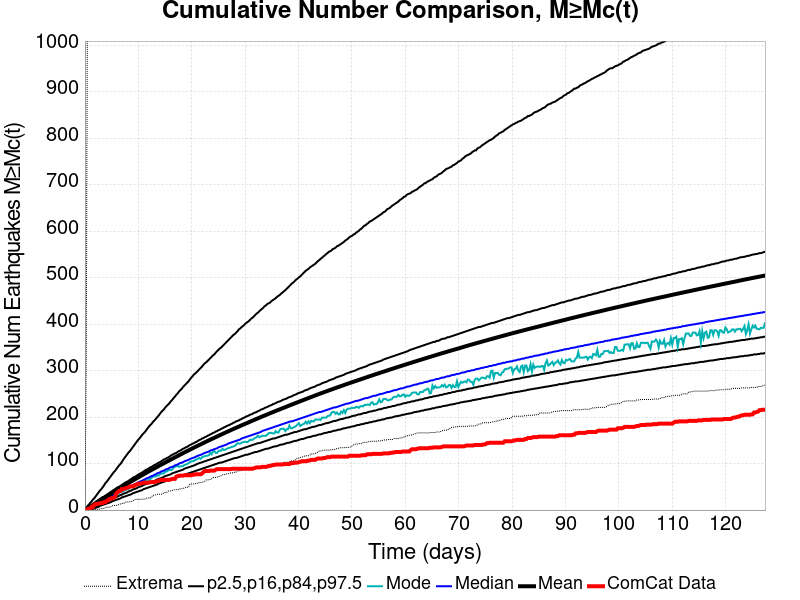

The data file committed next to this chart (first rows):
Time (days), ComCat Data, Simulation Mean, Simulation Median, Simulation Mode, Simulation Minimum, Simulation Maximum, 2.5 %-ile, 16 %-ile, 84 %-ile, 97.5 %-ile
0.0, 0.0, 0.0, 0.0, 0.0, 0.0, 0.0, 0.0, 0.0, 0.0, 0.0
0.2552, 0.0, 1.665, 1.0, 1.0, 0.0, 349.0, 0.0, 0.0, 3.0, 5.0
0.5104, 2.0, 3.441, 3.0, 2.0, 0.0, 1294, 0.0, 1.0, 5.0, 9.0
0.7656, 3.0, 5.234, 4.0, 4.0, 0.0, 1670, 1.0, 2.0, 7.0, 12.0
1.021, 3.0, 7.083, 6.0, 5.0, 0.0, 1967, 2.0, 3.0, 9.0, 16.0
1.276, 7.0, 8.931, 8.0, 7.0, 0.0, 2155, 2.0, 5.0, 11.0, 19.0
1.531, 7.0, 10.77, 9.0, 9.0, 0.0, 2282, 3.0, 6.0, 14.0, 23.0
1.786, 12.0, 12.59, 11.0, 10.0, 0.0, 2365, 4.0, 7.0, 16.0, 26.0
2.042, 13.0, 14.42, 12.0, 12.0, 1.0, 2455, 5.0, 8.0, 18.0, 30.0
2.297, 13.0, 16.28, 14.0, 13.0, 1.0, 2572, 6.0, 10.0, 20.0, 34.0
2.552, 14.0, 18.16, 16.0, 14.0, 2.0, 2668, 7.0, 11.0, 22.0, 38.0
2.807, 15.0, 20.04, 17.0, 16.0, 2.0, 2740, 9.0, 12.0, 24.0, 42.0
3.062, 15.0, 21.9, 19.0, 18.0, 3.0, 2813, 10.0, 14.0, 26.0, 45.0
3.318, 15.0, 23.75, 20.0, 19.0, 3.0, 2863, 11.0, 15.0, 28.0, 49.0
3.573, 17.0, 25.6, 22.0, 20.0, 4.0, 2916, 12.0, 16.0, 29.0, 53.0
3.828, 17.0, 27.46, 23.0, 23.0, 5.0, 2964, 13.0, 18.0, 31.0, 58.0
4.083, 20.0, 29.32, 25.0, 23.0, 6.0, 3007, 14.0, 19.0, 33.0, 61.0
4.338, 21.0, 31.2, 27.0, 25.0, 6.0, 3051, 15.0, 20.0, 35.0, 65.0
4.594, 24.0, 33.01, 28.0, 26.0, 6.0, 3084, 16.0, 22.0, 37.0, 69.0
4.849, 24.0, 34.84, 30.0, 28.0, 7.0, 3116, 17.0, 23.0, 39.0, 73.0
5.104, 26.0, 36.66, 31.0, 29.0, 9.0, 3155, 19.0, 24.0, 41.0, 77.0
5.359, 26.0, 38.47, 33.0, 30.0, 10.0, 3193, 20.0, 26.0, 43.0, 81.0
5.614, 28.0, 40.25, 34.0, 31.0, 10.0, 3260, 21.0, 27.0, 45.0, 84.0
5.87, 36.0, 42.03, 36.0, 34.0, 10.0, 3314, 22.0, 28.0, 47.0, 88.0
6.125, 38.0, 43.85, 37.0, 35.0, 11.0, 3358, 23.0, 29.0, 49.0, 92.0
6.38, 41.0, 45.63, 39.0, 36.0, 12.0, 3445, 24.0, 31.0, 50.0, 96.0
6.635, 41.0, 47.43, 40.0, 38.0, 13.0, 3873, 25.0, 32.0, 52.0, 99.0
6.89, 45.0, 49.23, 42.0, 39.0, 14.0, 4161, 27.0, 33.0, 54.0, 103.0
7.145, 45.0, 51.03, 43.0, 41.0, 15.0, 4354, 28.0, 35.0, 56.0, 108.0
7.401, 46.0, 52.83, 45.0, 42.0, 15.0, 4523, 29.0, 36.0, 58.0, 112.0
7.656, 47.0, 54.63, 46.0, 43.0, 17.0, 4656, 30.0, 37.0, 60.0, 116.0
7.911, 48.0, 56.42, 48.0, 45.0, 17.0, 4780, 31.0, 38.0, 61.0, 120.0
8.166, 49.0, 58.21, 49.0, 45.0, 18.0, 4900, 32.0, 40.0, 63.0, 124.0
8.421, 51.0, 59.93, 51.0, 48.0, 18.0, 5007, 33.0, 41.0, 65.0, 127.0
8.677, 51.0, 61.63, 52.0, 50.0, 18.0, 5102, 34.0, 42.0, 67.0, 131.0
8.932, 51.0, 63.37, 53.0, 50.0, 19.0, 5172, 36.0, 44.0, 69.0, 135.0
9.187, 52.0, 65.09, 55.0, 52.0, 22.0, 5252, 37.0, 45.0, 71.0, 139.0
9.442, 54.0, 66.79, 56.0, 54.0, 23.0, 5324, 38.0, 46.0, 72.0, 143.0
9.697, 55.0, 68.46, 58.0, 55.0, 23.0, 5401, 39.0, 47.0, 74.0, 147.0
9.953, 57.0, 70.14, 59.0, 56.0, 23.0, 5462, 40.0, 49.0, 76.0, 151.0
10.21, 57.0, 71.81, 61.0, 55.0, 23.0, 5510, 41.0, 50.0, 78.0, 154.0
10.46, 57.0, 73.5, 62.0, 59.0, 23.0, 5561, 42.0, 51.0, 79.0, 158.0
10.72, 58.0, 75.18, 63.0, 60.0, 23.0, 5611, 43.0, 52.0, 81.0, 162.0
10.97, 59.0, 76.82, 65.0, 62.0, 24.0, 5662, 45.0, 54.0, 83.0, 165.0
11.23, 59.0, 78.48, 66.0, 63.0, 24.0, 5726, 46.0, 55.0, 85.0, 168.0
11.48, 59.0, 80.15, 68.0, 64.0, 25.0, 5794, 47.0, 56.0, 87.0, 172.0
11.74, 59.0, 81.8, 69.0, 64.0, 26.0, 5848, 48.0, 57.0, 88.0, 176.0
11.99, 59.0, 83.41, 70.0, 65.0, 26.0, 5901, 49.0, 59.0, 90.0, 180.0
12.25, 60.0, 85.01, 72.0, 67.0, 26.0, 5949, 50.0, 60.0, 92.0, 183.0
12.5, 60.0, 86.62, 73.0, 69.0, 29.0, 5996, 51.0, 61.0, 93.0, 186.0
12.76, 60.0, 88.21, 74.0, 72.0, 32.0, 6025, 52.0, 62.0, 95.0, 190.0
13.01, 60.0, 89.79, 76.0, 73.0, 32.0, 6060, 53.0, 63.0, 97.0, 193.0
13.27, 61.0, 91.39, 77.0, 72.0, 33.0, 6085, 54.0, 64.0, 98.0, 196.0
13.53, 62.0, 92.98, 79.0, 75.0, 34.0, 6124, 55.0, 66.0, 100.0, 200.0
13.78, 63.0, 94.62, 80.0, 74.0, 34.0, 6154, 57.0, 67.0, 102.0, 203.0
14.04, 64.0, 96.19, 81.0, 77.0, 34.0, 6174, 58.0, 68.0, 103.0, 207.0
14.29, 65.0, 97.76, 83.0, 78.0, 34.0, 6203, 59.0, 69.0, 105.0, 211.0
14.55, 65.0, 99.31, 84.0, 79.0, 35.0, 6225, 60.0, 70.0, 107.0, 214.0
14.8, 65.0, 100.9, 85.0, 79.0, 37.0, 6251, 61.0, 72.0, 109.0, 217.0
15.06, 65.0, 102.5, 87.0, 83.0, 38.0, 6277, 62.0, 73.0, 110.0, 221.0
... 440 more rows
